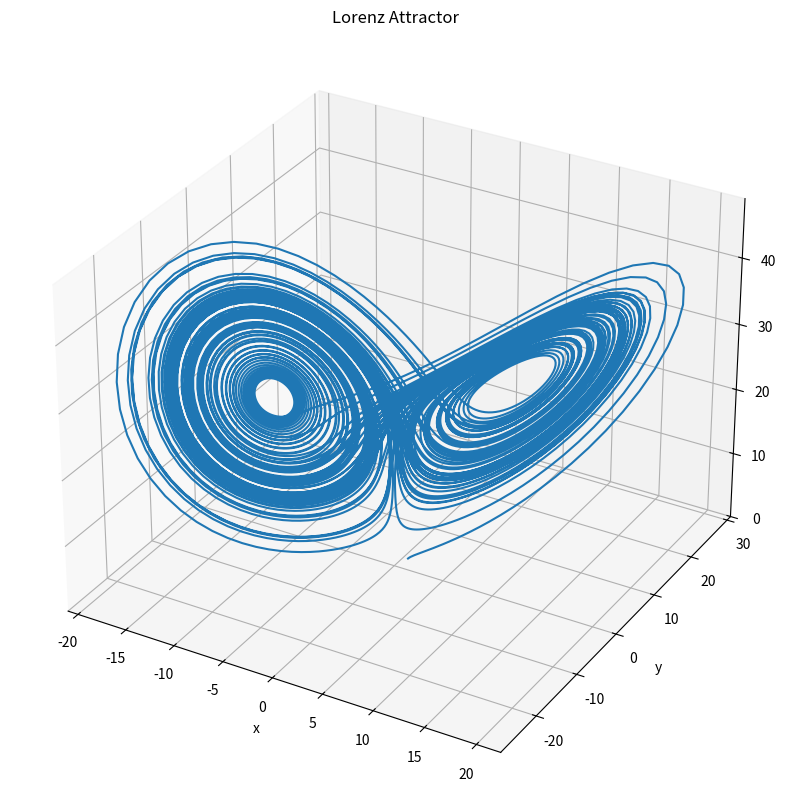

The script that saved this image:
import numpy as np
from scipy.integrate import solve_ivp
import matplotlib.pyplot as plt

def generate_lorenz_data(params=None):
    """
    Generate data for the Lorenz system using time integration
    
    Args:
        params (dict): Dictionary containing parameters:
            sigma (float): First parameter of the Lorenz system
            rho (float): Second parameter of the Lorenz system
            beta (float): Third parameter of the Lorenz system
            dt (float): Time step
            T (float): Total simulation time
            num_steps (int): Number of time steps (optional, if not provided will use dt)
    
    Returns:
        tuple: (t, xyz) where xyz contains the solution values for x, y, z coordinates
    """
    # Default parameters if none provided
    if params is None:
        params = {
            'sigma': 10.0,
            'rho': 28.0,
            'beta': 8/3,
            'dt': 0.01,
            'T': 100,
        }
    
    sigma, rho, beta = params['sigma'], params['rho'], params['beta']
    dt, T = params['dt'], params['T']
    
    def lorenz_rhs(t, state):
        """Right hand side of the Lorenz system"""
        x, y, z = state
        dx = sigma * (y - x)
        dy = x * (rho - z) - y
        dz = x * y - beta * z
        return [dx, dy, dz]
    
    # Initial condition
    xyz0 = [1.0, 1.0, 1.0]
    
    # Time points
    if 'num_steps' in params:
        t = np.linspace(0, T, params['num_steps'])
    else:
        t = np.arange(0, T + dt, dt)
    
    # Solve the system
    sol = solve_ivp(
        lorenz_rhs,
        [0, T],
        xyz0,
        t_eval=t,
        method='RK45',
        rtol=1e-6,
        atol=1e-6,
    )
    
    # Get solution
    t, xyz = sol.t, sol.y.T
    
    return t, xyz

def plot_solution(t, xyz):
    """Plot the Lorenz attractor solution"""
    fig = plt.figure(figsize=(10, 10))
    ax = fig.add_subplot(111, projection='3d')
    ax.plot(xyz[:, 0], xyz[:, 1], xyz[:, 2])
    ax.set_xlabel('x')
    ax.set_ylabel('y')
    ax.set_zlabel('z')
    ax.set_title('Lorenz Attractor')
    plt.savefig("lorenz_solution.png", dpi=300)
    plt.show(block=False)

if __name__ == "__main__":
    import os

    # Set up parameters for Lorenz system
    params = {
        'sigma': 10.0,
        'rho': 28.0,
        'beta': 8/3,
        'dt': 0.01,
        'T': 100,
        'num_steps': 10001  # Total steps for 0 to 100
    }
    
    # Generate data
    t, xyz = generate_lorenz_data(params)
    
    # Plot the solution
    plot_solution(t, xyz)
    
    # Save in the required format and location
    DATA_FOLDER = "scoring/data"
    os.makedirs(DATA_FOLDER, exist_ok=True)
    
    # Split data into training (0-5000) and truth (5001-10001)
    training_data = xyz[0:5001]  # First 5001 time steps (0 to 50)
    truth_data = xyz[5001:10001]  # Last 5000 time steps (50 to 100)
    
    # Save the training and truth data
    TRAINING_FILE = os.path.join(DATA_FOLDER, "lorenz_training2.npy")
    TRUTH_FILE = os.path.join(DATA_FOLDER, "lorenz_truth2.npy")
    
    np.save(TRAINING_FILE, training_data)
    np.save(TRUTH_FILE, truth_data)
    
    print(f"Generated data files in: {DATA_FOLDER}")
    print(f"Training data shape: {training_data.shape}")
    print(f"Truth data shape: {truth_data.shape}")
    print(f"T range: [{t.min():.2f}, {t.max():.2f}]")
